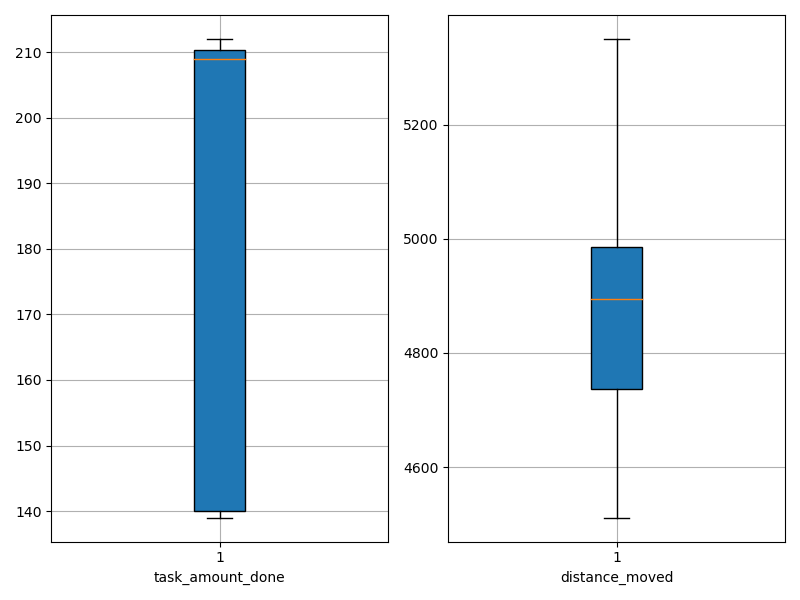

Source data for this figure (header and first rows):
agent_id, task_amount_done, distance_moved
0, 139.0, 4823
1, 211.0, 4511
2, 211.0, 4981
3, 209.0, 5032
4, 211.0, 4622
5, 210.0, 4933
6, 140.0, 4660
7, 210.0, 4904
8, 208.0, 4771
9, 140.0, 5000
10, 209.0, 4894
11, 140.0, 4745
12, 210.0, 4895
13, 209.0, 4941
14, 212.0, 4715
15, 141.0, 5328
16, 210.0, 4673
17, 139.0, 5350
18, 212.0, 4876
19, 139.0, 5339
